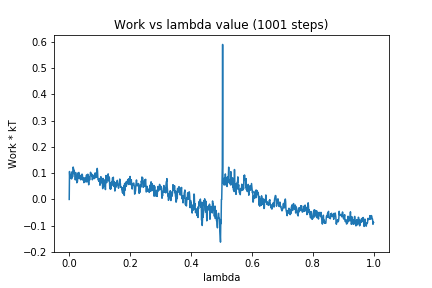

The data file committed next to this chart (first rows):
0, 0.0
1, 0.1063
2, 0.08329
3, 0.08349
4, 0.08227
5, 0.08785
6, 0.07942
7, 0.09689
8, 0.07836
9, 0.1018
10, 0.1059
11, 0.08623
12, 0.1082
13, 0.1232
14, 0.118
15, 0.1085
16, 0.1107
17, 0.09662
18, 0.1005
19, 0.101
20, 0.07429
21, 0.1026
22, 0.09537
23, 0.08144
24, 0.08981
25, 0.06327
26, 0.07375
27, 0.06824
28, 0.09032
29, 0.101
30, 0.09211
31, 0.1021
32, 0.1025
33, 0.07871
34, 0.09356
35, 0.08081
36, 0.08342
37, 0.08768
38, 0.07441
39, 0.08311
40, 0.08522
41, 0.09276
42, 0.09615
43, 0.09519
44, 0.08422
45, 0.07413
46, 0.07299
47, 0.08103
48, 0.06393
49, 0.06646
50, 0.0813
51, 0.06545
52, 0.0742
53, 0.08174
54, 0.07688
55, 0.07946
56, 0.08752
57, 0.0933
58, 0.06604
59, 0.09183
60, 0.08559
... 940 more rows
